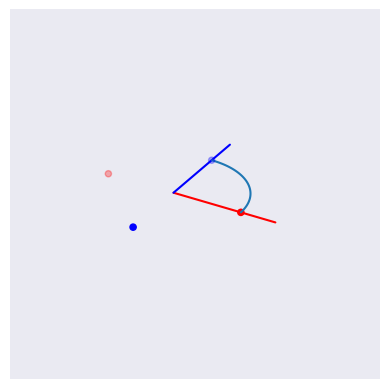

Generate this figure with matplotlib:
#https://stackoverflow.com/questions/32424670/python-matplotlib-drawing-3d-sphere-with-circumferences

from math import sqrt
import numpy as np
import matplotlib.pyplot as plt
from mpl_toolkits.mplot3d import Axes3D
import seaborn as sns
sns.set_style('darkgrid')

def intersection_exists(pt1, pt2, ptc, r):
    a = (pt2[0] - pt1[0]) ** 2 + (pt2[1] - pt1[1]) ** 2 + (pt2[2] - pt1[2]) ** 2
    
    b = -2 * ((pt2[0] - pt1[0]) * (ptc[0] - pt1[0]) + (pt2[1] - pt1[1]) * (ptc[1] - pt1[1]) + (pt2[2] - pt1[2]) * (ptc[2] - pt1[2]))

    c = (ptc[0] - pt1[0]) ** 2 + (ptc[1] - pt1[1]) ** 2 + (ptc[2] - pt1[2]) ** 2 - r ** 2

    return (b ** 2 - a * c) > 0 

def intersection_points(pt1, pt2, ptc, r):
    a = (pt2[0] - pt1[0]) ** 2 + (pt2[1] - pt1[1]) ** 2 + (pt2[2] - pt1[2]) ** 2
    b = -2 * ((pt2[0] - pt1[0]) * (ptc[0] - pt1[0]) + (pt2[1] - pt1[1]) * (ptc[1] - pt1[1]) + (pt2[2] - pt1[2]) * (ptc[2] - pt1[2]))
    c = (ptc[0] - pt1[0]) ** 2 + (ptc[1] - pt1[1]) ** 2 + (ptc[2] - pt1[2]) ** 2 - r ** 2

    t1 = (-b + sqrt(b ** 2 - 4 * a * c)) / (2 * a)
    t2 = (-b - sqrt(b ** 2 - 4 * a * c)) / (2 * a)

    return np.array([pt1 + t1 * (pt2 - pt1), pt1 + t2 * (pt2 - pt1)])
# fig = plt.figure(figsize=(12,12), dpi=300)
fig = plt.figure()
ax = fig.add_subplot(111, projection='3d')
ax.set_aspect('equal')

u = np.linspace(0, 2 * np.pi, 100)
v = np.linspace(0, np.pi, 100)
x = 1 * np.outer(np.cos(u), np.sin(v))
y = 1 * np.outer(np.sin(u), np.sin(v))
z = 1 * np.outer(np.ones(np.size(u)), np.cos(v))
# ax.plot_surface(x, y, z,  rstride=4, cstride=4, color='g', linewidth=0, alpha=0.5)

line_x = np.array([[0, 0, 0], [1.5, 0, 0]])
ax.plot(line_x[:, 0], line_x[:, 1], line_x[:, 2], c='r')
print (intersection_exists(line_x[0], line_x[1], line_x[0], 1))
inter_points_1 = intersection_points(line_x[0], line_x[1], line_x[0], 1)
print (inter_points_1)
ax.scatter3D(inter_points_1[:, 0], inter_points_1[:, 1], inter_points_1[:, 2], c='r')

line_y = np.array([[0, 0, 0], [0, 1.5, 0]])
ax.plot(line_y[:, 0], line_y[:, 1], line_y[:, 2], c='b')
print (intersection_exists(line_y[0], line_y[1], line_y[0], 1))
inter_points_2 = intersection_points(line_y[0], line_y[1], line_y[0], 1)
print (inter_points_2)
ax.scatter3D(inter_points_2[:, 0], inter_points_2[:, 1], inter_points_2[:, 2], c='b')

t = np.linspace(0, 1, 100)
phi = np.pi / 2
theta = t * phi 

arc = (np.expand_dims((np.sin((1 - t) * phi) / np.sin(phi)), axis=0).T) * np.expand_dims(inter_points_1[0], axis=0) + (np.expand_dims((np.sin(t * phi) / np.sin(phi)), axis=0).T) * np.expand_dims(inter_points_2[0], axis=0)

# print (arc.shape)
# print (inter_points[0])
# print (inter_points.shape)
# print (arc)
ax.plot(arc[:, 0], arc[:, 1], arc[:, 2])
ax.axis('off')

plt.show()
# for angle in range(0, 360):
#     ax.view_init(30, angle)
#     plt.draw()
#     plt.pause(.0001)
